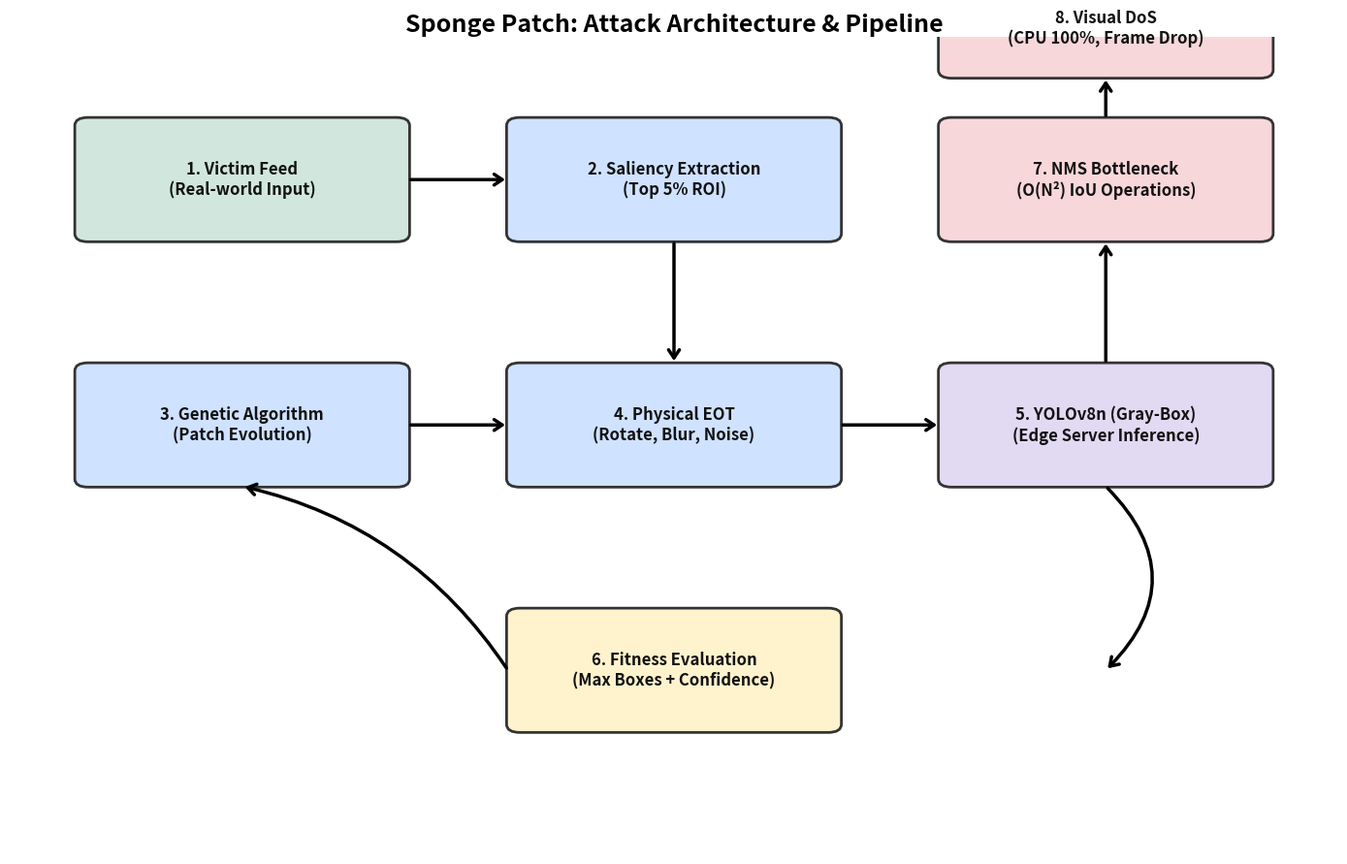

Reproduce this figure in Python.
import os
import matplotlib.pyplot as plt
import matplotlib.patches as patches

fig, ax = plt.subplots(figsize=(14, 9))
ax.set_xlim(0, 100)
ax.set_ylim(0, 100)
ax.axis('off')

color_input = "#d1e7dd"
color_process = "#cfe2ff"
color_model = "#e2d9f3"
color_eval = "#fff3cd"
color_output = "#f8d7da"
color_edge = "#333333"

def draw_block(x, y, w, h, text, bg):
    box = patches.FancyBboxPatch((x, y), w, h, boxstyle="round,pad=0.1,rounding_size=1", 
                                 edgecolor=color_edge, facecolor=bg, lw=2)
    ax.add_patch(box)
    ax.text(x + w/2, y + h/2, text, ha='center', va='center', fontsize=12, fontweight='bold', color='#111111')

def draw_arrow(x1, y1, x2, y2, rad=0.0):
    ax.annotate("", xy=(x2, y2), xytext=(x1, y1),
                arrowprops=dict(arrowstyle="->,head_width=0.4,head_length=0.6", color="black", lw=2.5, connectionstyle=f"arc3,rad={rad}"))

# Row 1 (y=75)
draw_block(5, 75, 25, 15, "1. Victim Feed\n(Real-world Input)", color_input)
draw_block(37.5, 75, 25, 15, "2. Saliency Extraction\n(Top 5% ROI)", color_process)
draw_block(70, 75, 25, 15, "7. NMS Bottleneck\n(O(N²) IoU Operations)", color_output)

# Row 2 (y=45)
draw_block(5, 45, 25, 15, "3. Genetic Algorithm\n(Patch Evolution)", color_process)
draw_block(37.5, 45, 25, 15, "4. Physical EOT\n(Rotate, Blur, Noise)", color_process)
draw_block(70, 45, 25, 15, "5. YOLOv8n (Gray-Box)\n(Edge Server Inference)", color_model)

# Row 3 (y=15)
draw_block(37.5, 15, 25, 15, "6. Fitness Evaluation\n(Max Boxes + Confidence)", color_eval)

# Output below row 1
draw_block(70, 95, 25, 12, "8. Visual DoS\n(CPU 100%, Frame Drop)", color_output)

# Arrows
draw_arrow(30, 82.5, 37.5, 82.5) # 1 -> 2
draw_arrow(50, 75, 50, 60) # 2 -> 4

draw_arrow(30, 52.5, 37.5, 52.5) # 3 -> 4
draw_arrow(62.5, 52.5, 70, 52.5) # 4 -> 5

draw_arrow(82.5, 60, 82.5, 75) # 5 -> 7
draw_arrow(82.5, 90, 82.5, 95) # 7 -> 8
draw_arrow(82.5, 45, 82.5, 22.5, rad=-0.5) # 5 -> 6 (Curve right)

draw_arrow(37.5, 22.5, 17.5, 45, rad=0.2) # 6 -> 3

plt.title("Sponge Patch: Attack Architecture & Pipeline", fontsize=18, fontweight='bold', pad=0)
plt.tight_layout()
os.makedirs('docs', exist_ok=True)
plt.savefig('docs/Sponge_GA_Flowchart.png', dpi=300, bbox_inches='tight')
print("Image saved to docs/Sponge_GA_Flowchart.png!")
